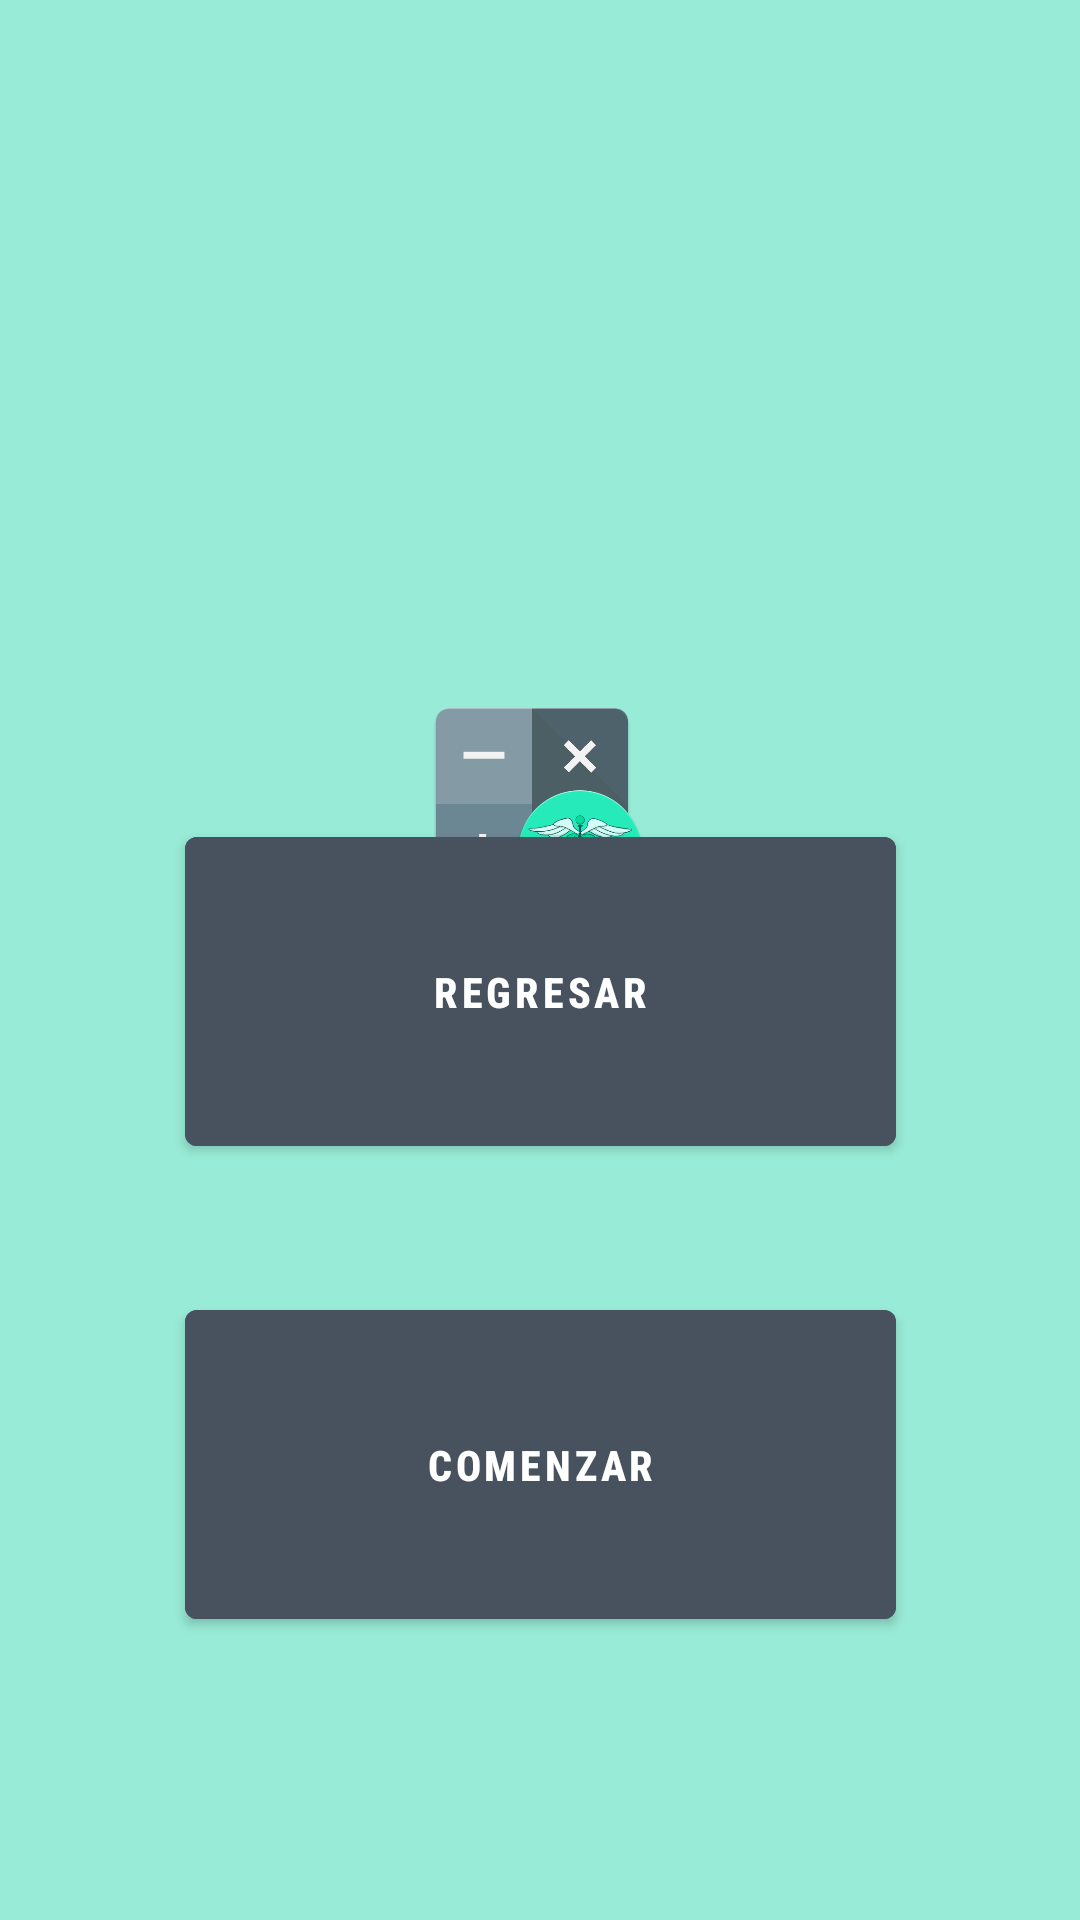

This screen was rendered from an Android layout file. Write that file and the resources it references.
<!-- AndroidManifest.xml: application theme Theme.CalculadoraMeNTS -->
<!-- res/layout/activity_second_fragment.xml -->
<?xml version="1.0" encoding="utf-8"?>
<androidx.constraintlayout.widget.ConstraintLayout xmlns:android="http://schemas.android.com/apk/res/android"
    xmlns:app="http://schemas.android.com/apk/res-auto"
    xmlns:tools="http://schemas.android.com/tools"
    android:layout_width="match_parent"
    android:layout_height="match_parent"
    android:background="@color/fondo"
    tools:context=".SecondFragment">

    <ImageView
        android:id="@+id/logo3"
        android:layout_width="86dp"
        android:layout_height="70dp"
        app:layout_constraintBottom_toBottomOf="parent"
        app:layout_constraintEnd_toEndOf="parent"
        app:layout_constraintHorizontal_bias="0.498"
        app:layout_constraintStart_toStartOf="parent"
        app:layout_constraintTop_toTopOf="parent"
        app:layout_constraintVertical_bias="0.413"
        app:srcCompat="@drawable/logo" />

    <Button
        android:id="@+id/botonRegresar"
        android:layout_width="237dp"
        android:layout_height="115dp"
        android:layout_marginBottom="252dp"
        android:backgroundTint="@color/titulos"
        android:fontFamily="sans-serif-condensed-medium"
        android:text="Regresar"
        android:textColor="@color/white"
        android:textStyle="bold"
        app:layout_constraintBottom_toBottomOf="parent"
        app:layout_constraintEnd_toEndOf="parent"
        app:layout_constraintStart_toStartOf="parent"
        app:layout_constraintTop_toBottomOf="@+id/logo3"
        app:layout_constraintVertical_bias="1.0" />

    <Button
        android:id="@+id/botonEmpezar"
        android:layout_width="237dp"
        android:layout_height="115dp"
        android:backgroundTint="@color/titulos"
        android:fontFamily="sans-serif-condensed-medium"
        android:text="Comenzar"
        android:textColor="@color/white"
        android:textStyle="bold"
        app:layout_constraintBottom_toBottomOf="parent"
        app:layout_constraintEnd_toEndOf="parent"
        app:layout_constraintStart_toStartOf="parent"
        app:layout_constraintTop_toBottomOf="@+id/logo3"
        app:layout_constraintVertical_bias="0.571" />

    <TextView
        android:id="@+id/usuarioTexto"
        android:layout_width="348dp"
        android:layout_height="151dp"
        android:layout_marginBottom="52dp"
        android:fontFamily="sans-serif-condensed-medium"
        android:textAlignment="center"
        android:textColor="@color/titulos"
        android:textSize="24sp"
        android:textStyle="bold"
        android:typeface="normal"
        app:layout_constraintBottom_toTopOf="@+id/logo3"
        app:layout_constraintEnd_toEndOf="parent"
        app:layout_constraintHorizontal_bias="0.492"
        app:layout_constraintStart_toStartOf="parent"
        app:layout_constraintTop_toTopOf="parent"
        app:layout_constraintVertical_bias="1.0" />

</androidx.constraintlayout.widget.ConstraintLayout>
<!-- resources referenced by this layout -->
<resources>
  <color name="fondo">#98EBD6</color>
  <color name="titulos">#47525E</color>
  <color name="white">#FFFFFFFF</color>
  <!-- drawable logo: png bitmap (drawable-v24, 58965 bytes) -->
  <style name="Theme.CalculadoraMeNTS" parent="Theme.MaterialComponents.DayNight.DarkActionBar">
          
          <item name="colorPrimary">@color/purple_500</item>
          <item name="colorPrimaryVariant">@color/purple_700</item>
          <item name="colorOnPrimary">@color/white</item>
          
          <item name="colorSecondary">@color/teal_200</item>
          <item name="colorSecondaryVariant">@color/teal_700</item>
          <item name="colorOnSecondary">@color/black</item>
          
          <item name="android:statusBarColor" tools:targetApi="l">?attr/colorPrimaryVariant</item>
          
      </style>
  <color name="purple_500">#FF6200EE</color>
  <color name="purple_700">#FF3700B3</color>
  <color name="teal_200">#FF03DAC5</color>
  <color name="teal_700">#FF018786</color>
  <color name="black">#FF000000</color>
</resources>
